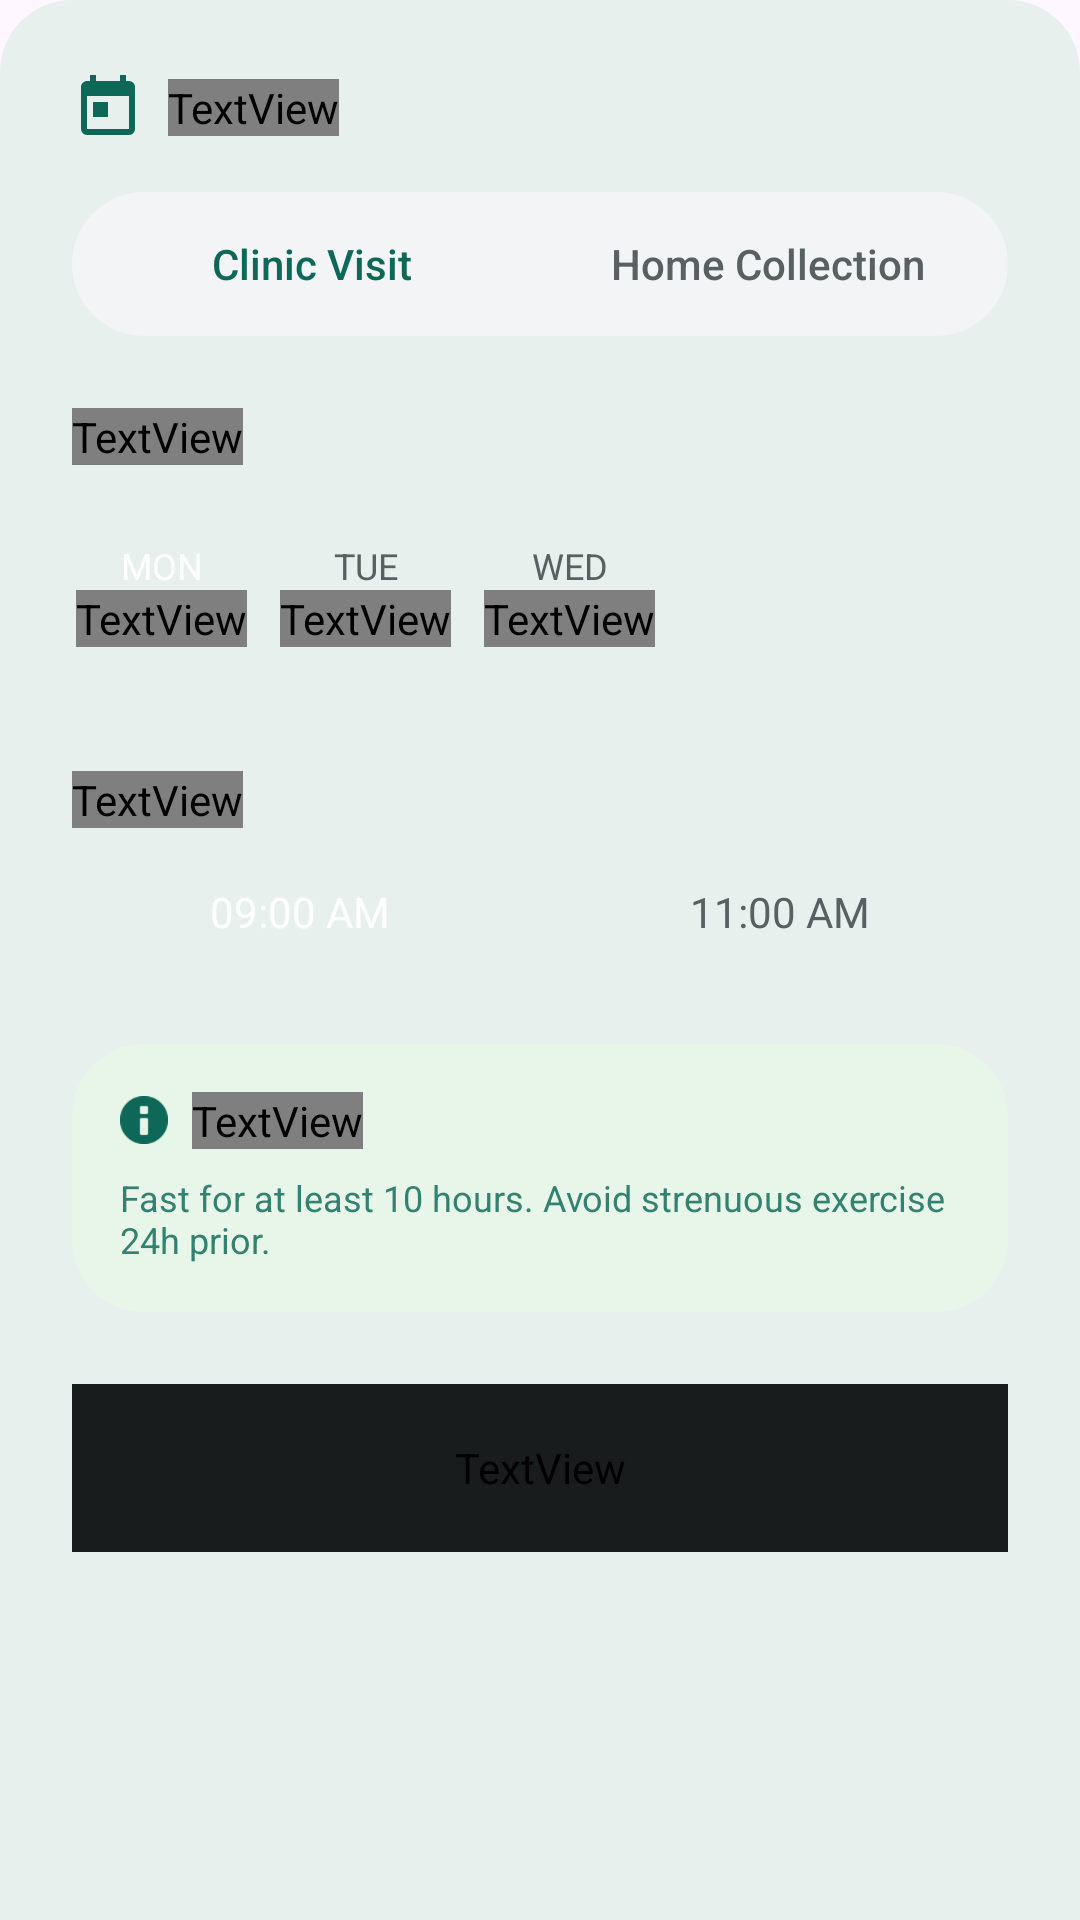

Layout XML and referenced resources for this Android screen:
<!-- AndroidManifest.xml: application theme Theme.Heal -->
<!-- res/layout/layout_bottom_sheet_booking.xml -->
<?xml version="1.0" encoding="utf-8"?>
<LinearLayout xmlns:android="http://schemas.android.com/apk/res/android"
    xmlns:app="http://schemas.android.com/apk/res-auto"
    android:layout_width="match_parent"
    android:layout_height="wrap_content"
    android:background="@drawable/bg_bottom_sheet"
    android:orientation="vertical"
    android:padding="24dp">

    <LinearLayout
        android:layout_width="match_parent"
        android:layout_height="wrap_content"
        android:orientation="horizontal"
        android:gravity="center_vertical">

        <ImageView
            android:layout_width="24dp"
            android:layout_height="24dp"
            android:src="@drawable/ic_schedule"
            app:tint="@color/colorPrimary" />

        <TextView
            android:layout_width="wrap_content"
            android:layout_height="wrap_content"
            android:layout_marginStart="8dp"
            android:fontFamily="sans-serif-bold"
            android:text="Booking Details"
            android:textColor="@color/colorOnSurface"
            android:textSize="20sp" />
    </LinearLayout>

    
    <LinearLayout
        android:layout_width="match_parent"
        android:layout_height="48dp"
        android:layout_marginTop="16dp"
        android:background="@drawable/bg_tab_inactive"
        android:orientation="horizontal"
        android:padding="4dp">

        <TextView
            android:id="@+id/btnClinicVisit"
            android:layout_width="0dp"
            android:layout_height="match_parent"
            android:layout_weight="1"
            android:background="@drawable/bg_tab_white"
            android:gravity="center"
            android:text="Clinic Visit"
            android:textColor="@color/colorPrimary"
            android:fontFamily="sans-serif-medium"
            android:textSize="14sp" />

        <TextView
            android:id="@+id/btnHomeCollection"
            android:layout_width="0dp"
            android:layout_height="match_parent"
            android:layout_weight="1"
            android:background="@null"
            android:gravity="center"
            android:text="Home Collection"
            android:textColor="@color/colorSecondary"
            android:fontFamily="sans-serif-medium"
            android:textSize="14sp" />
    </LinearLayout>

    <TextView
        android:layout_width="wrap_content"
        android:layout_height="wrap_content"
        android:layout_marginTop="24dp"
        android:fontFamily="sans-serif-bold"
        android:text="PREFERRED DATE"
        android:textColor="@color/colorSecondary"
        android:textSize="12sp"
        android:letterSpacing="0.1" />

    <HorizontalScrollView
        android:layout_width="match_parent"
        android:layout_height="wrap_content"
        android:layout_marginTop="8dp"
        android:scrollbars="none">

        <LinearLayout
            android:layout_width="wrap_content"
            android:layout_height="wrap_content"
            android:orientation="horizontal">

            <LinearLayout
                android:id="@+id/btnDate1"
                android:layout_width="60dp"
                android:layout_height="70dp"
                android:layout_marginEnd="8dp"
                android:background="@drawable/bg_tab_active"
                android:gravity="center"
                android:orientation="vertical">
                <TextView
                    android:id="@+id/tvDate1Day"
                    android:layout_width="wrap_content"
                    android:layout_height="wrap_content"
                    android:text="MON"
                    android:textColor="@color/white"
                    android:textSize="12sp" />
                <TextView
                    android:id="@+id/tvDate1Num"
                    android:layout_width="wrap_content"
                    android:layout_height="wrap_content"
                    android:fontFamily="sans-serif-bold"
                    android:text="12"
                    android:textColor="@color/white"
                    android:textSize="18sp" />
            </LinearLayout>

            <LinearLayout
                android:id="@+id/btnDate2"
                android:layout_width="60dp"
                android:layout_height="70dp"
                android:layout_marginEnd="8dp"
                android:background="@drawable/bg_tab_white"
                android:gravity="center"
                android:orientation="vertical">
                <TextView
                    android:id="@+id/tvDate2Day"
                    android:layout_width="wrap_content"
                    android:layout_height="wrap_content"
                    android:text="TUE"
                    android:textColor="@color/colorSecondary"
                    android:textSize="12sp" />
                <TextView
                    android:id="@+id/tvDate2Num"
                    android:layout_width="wrap_content"
                    android:layout_height="wrap_content"
                    android:fontFamily="sans-serif-bold"
                    android:text="13"
                    android:textColor="@color/colorOnSurface"
                    android:textSize="18sp" />
            </LinearLayout>
            
            <LinearLayout
                android:id="@+id/btnDate3"
                android:layout_width="60dp"
                android:layout_height="70dp"
                android:layout_marginEnd="8dp"
                android:background="@drawable/bg_tab_white"
                android:gravity="center"
                android:orientation="vertical">
                <TextView
                    android:id="@+id/tvDate3Day"
                    android:layout_width="wrap_content"
                    android:layout_height="wrap_content"
                    android:text="WED"
                    android:textColor="@color/colorSecondary"
                    android:textSize="12sp" />
                <TextView
                    android:id="@+id/tvDate3Num"
                    android:layout_width="wrap_content"
                    android:layout_height="wrap_content"
                    android:fontFamily="sans-serif-bold"
                    android:text="14"
                    android:textColor="@color/colorOnSurface"
                    android:textSize="18sp" />
            </LinearLayout>
        </LinearLayout>
    </HorizontalScrollView>

    <TextView
        android:layout_width="wrap_content"
        android:layout_height="wrap_content"
        android:layout_marginTop="24dp"
        android:fontFamily="sans-serif-bold"
        android:text="TIME SLOT"
        android:textColor="@color/colorSecondary"
        android:textSize="12sp"
        android:letterSpacing="0.1" />

    <GridLayout
        android:layout_width="match_parent"
        android:layout_height="wrap_content"
        android:layout_marginTop="8dp"
        android:columnCount="2"
        android:alignmentMode="alignMargins">

        <TextView
            android:id="@+id/btnTime9"
            android:layout_width="0dp"
            android:layout_height="40dp"
            android:layout_columnWeight="1"
            android:layout_marginEnd="4dp"
            android:layout_marginBottom="8dp"
            android:background="@drawable/bg_tab_active"
            android:gravity="center"
            android:text="09:00 AM"
            android:textColor="@color/white" />

        <TextView
            android:id="@+id/btnTime11"
            android:layout_width="0dp"
            android:layout_height="40dp"
            android:layout_columnWeight="1"
            android:layout_marginStart="4dp"
            android:layout_marginBottom="8dp"
            android:background="@drawable/bg_tab_white"
            android:gravity="center"
            android:text="11:00 AM"
            android:textColor="@color/colorSecondary" />
    </GridLayout>

    
    <LinearLayout
        android:layout_width="match_parent"
        android:layout_height="wrap_content"
        android:layout_marginTop="16dp"
        android:background="@drawable/bg_tab_inactive"
        android:backgroundTint="#E8F5E9"
        android:orientation="vertical"
        android:padding="16dp">

        <LinearLayout
            android:layout_width="match_parent"
            android:layout_height="wrap_content"
            android:gravity="center_vertical">
            <ImageView
                android:layout_width="16dp"
                android:layout_height="16dp"
                android:src="@android:drawable/ic_dialog_info"
                app:tint="@color/colorPrimary" />
            <TextView
                android:layout_width="wrap_content"
                android:layout_height="wrap_content"
                android:layout_marginStart="8dp"
                android:fontFamily="sans-serif-bold"
                android:text="Preparation Guide"
                android:textColor="@color/colorPrimary"
                android:textSize="12sp" />
        </LinearLayout>

        <TextView
            android:id="@+id/tvPrepInstructions"
            android:layout_width="match_parent"
            android:layout_height="wrap_content"
            android:layout_marginTop="8dp"
            android:fontFamily="sans-serif"
            android:text="Fast for at least 10 hours. Avoid strenuous exercise 24h prior."
            android:textColor="@color/colorPrimaryVariant"
            android:textSize="12sp" />
    </LinearLayout>

    <TextView
        android:id="@+id/btnConfirmAppointment"
        android:layout_width="match_parent"
        android:layout_height="56dp"
        android:layout_marginTop="24dp"
        android:background="@drawable/bg_tab_active"
        android:backgroundTint="@color/black"
        android:gravity="center"
        android:text="Confirm Appointment + $189"
        android:textColor="@color/white"
        android:fontFamily="sans-serif-bold"
        android:textSize="16sp" />

</LinearLayout>
<!-- resources referenced by this layout -->
<resources>
  <color name="black">#191C1D</color>
  <color name="colorOnSurface">#191C1D</color>
  <color name="colorPrimary">#0E6858</color>
  <color name="colorPrimaryVariant">#328171</color>
  <color name="colorSecondary">#586062</color>
  <color name="white">#FFFFFF</color>
  <!-- drawable bg_bottom_sheet (drawable) -->
  <?xml version="1.0" encoding="utf-8"?>
  <shape xmlns:android="http://schemas.android.com/apk/res/android"
      android:shape="rectangle">
      <corners
          android:topLeftRadius="24dp"
          android:topRightRadius="24dp" />
      <solid android:color="@color/app_background_color" />
  </shape>
  <!-- drawable bg_tab_inactive (drawable) -->
  <?xml version="1.0" encoding="utf-8"?>
  <shape xmlns:android="http://schemas.android.com/apk/res/android"
      android:shape="rectangle">
      <corners android:radius="24dp" />
      <solid android:color="@color/light_gray" />
  </shape>
  <!-- drawable ic_schedule (drawable) -->
  <vector xmlns:android="http://schemas.android.com/apk/res/android"
      android:width="24dp"
      android:height="24dp"
      android:viewportWidth="24"
      android:viewportHeight="24"
      android:tint="@color/colorPrimary">
      <path
          android:fillColor="@android:color/white"
          android:pathData="M19,3H18V1H16V3H8V1H6V3H5C3.89,3 3,3.9 3,5V19A2,2 0 0,0 5,21H19A2,2 0 0,0 21,19V5A2,2 0 0,0 19,3M19,19H5V8H19V19M7,10H12V15H7V10Z" />
  </vector>
  <style name="Theme.Heal" parent="Base.Theme.Heal" />
  <color name="app_background_color">#E8F0EE</color>
  <color name="light_gray">#F2F4F5</color>
  <style name="Base.Theme.Heal" parent="Theme.Material3.DayNight.NoActionBar">
          
          <item name="colorPrimary">@color/colorPrimary</item>
          <item name="colorPrimaryVariant">@color/colorPrimaryVariant</item>
          <item name="colorAccent">@color/colorAccent</item>
          <item name="android:statusBarColor">@color/app_background_color</item>
          <item name="android:windowLightStatusBar">true</item>
      </style>
  <color name="colorAccent">#88D5C2</color>
</resources>
